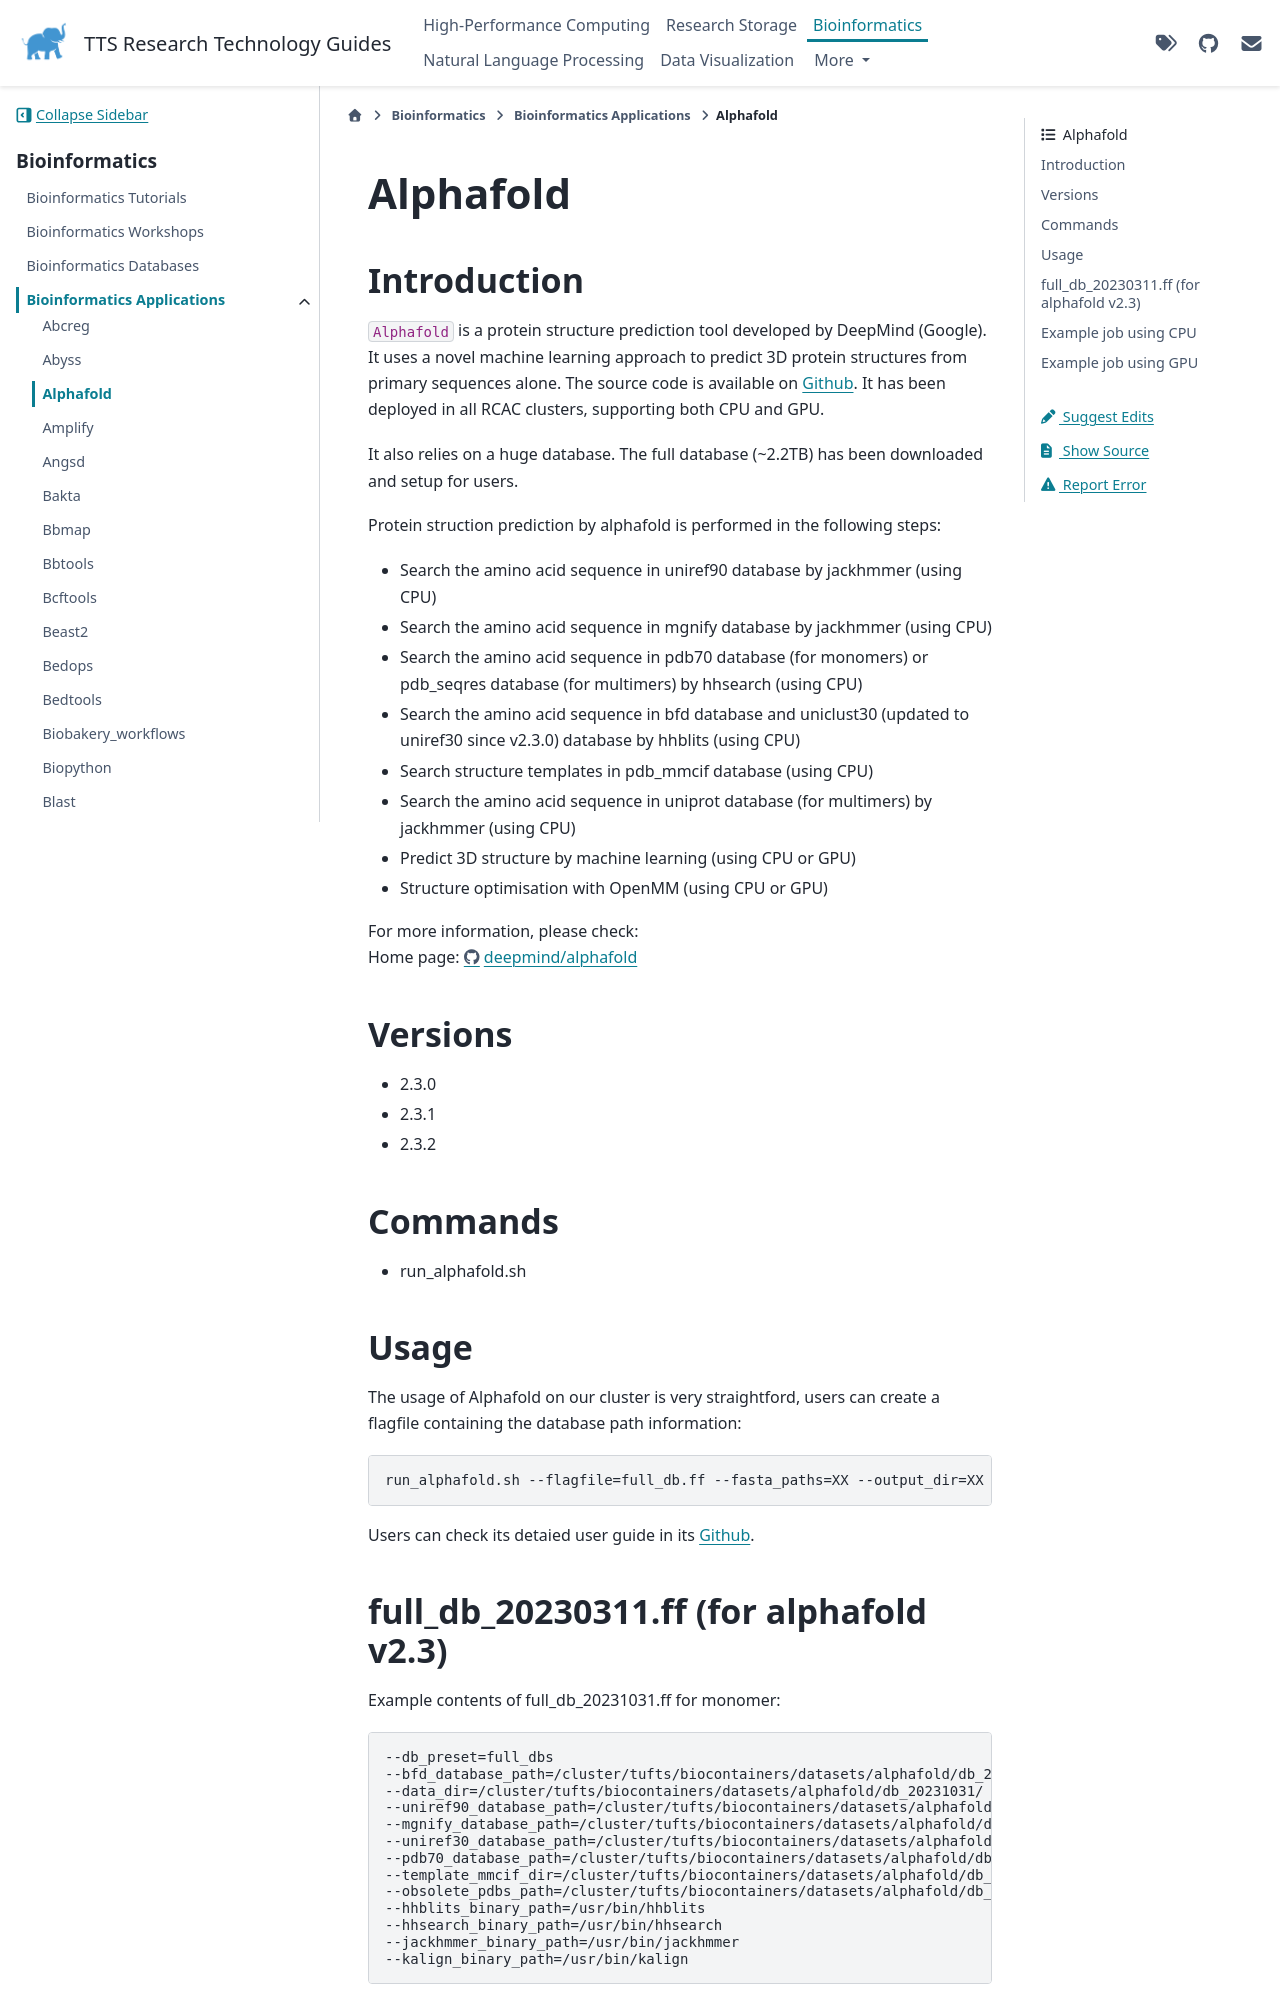

repository: TuftsRT/guides · page: bio/apps/alphafold.html · generator: sphinx

###########
 Alphafold
###########

**************
 Introduction
**************

``Alphafold`` is a protein structure prediction tool developed by
DeepMind (Google). It uses a novel machine learning approach to predict
3D protein structures from primary sequences alone. The source code is
available on Github_. It has been deployed in all RCAC clusters,
supporting both CPU and GPU.

It also relies on a huge database. The full database (~2.2TB) has been
downloaded and setup for users.

Protein struction prediction by alphafold is performed in the following
steps:

-  Search the amino acid sequence in uniref90 database by jackhmmer
   (using CPU)
-  Search the amino acid sequence in mgnify database by jackhmmer (using
   CPU)
-  Search the amino acid sequence in pdb70 database (for monomers) or
   pdb_seqres database (for multimers) by hhsearch (using CPU)
-  Search the amino acid sequence in bfd database and uniclust30
   (updated to uniref30 since v2.3.0) database by hhblits (using CPU)
-  Search structure templates in pdb_mmcif database (using CPU)
-  Search the amino acid sequence in uniprot database (for multimers) by
   jackhmmer (using CPU)
-  Predict 3D structure by machine learning (using CPU or GPU)
-  Structure optimisation with OpenMM (using CPU or GPU)

|  For more information, please check:
|  Home page: https://github.com/deepmind/alphafold

**********
 Versions
**********

-  2.3.0
-  2.3.1
-  2.3.2

**********
 Commands
**********

-  run_alphafold.sh

*******
 Usage
*******

The usage of Alphafold on our cluster is very straightford, users can
create a flagfile containing the database path information:

.. code::

   run_alphafold.sh --flagfile=full_db.ff --fasta_paths=XX --output_dir=XX ...

Users can check its detaied user guide in its Github_.
